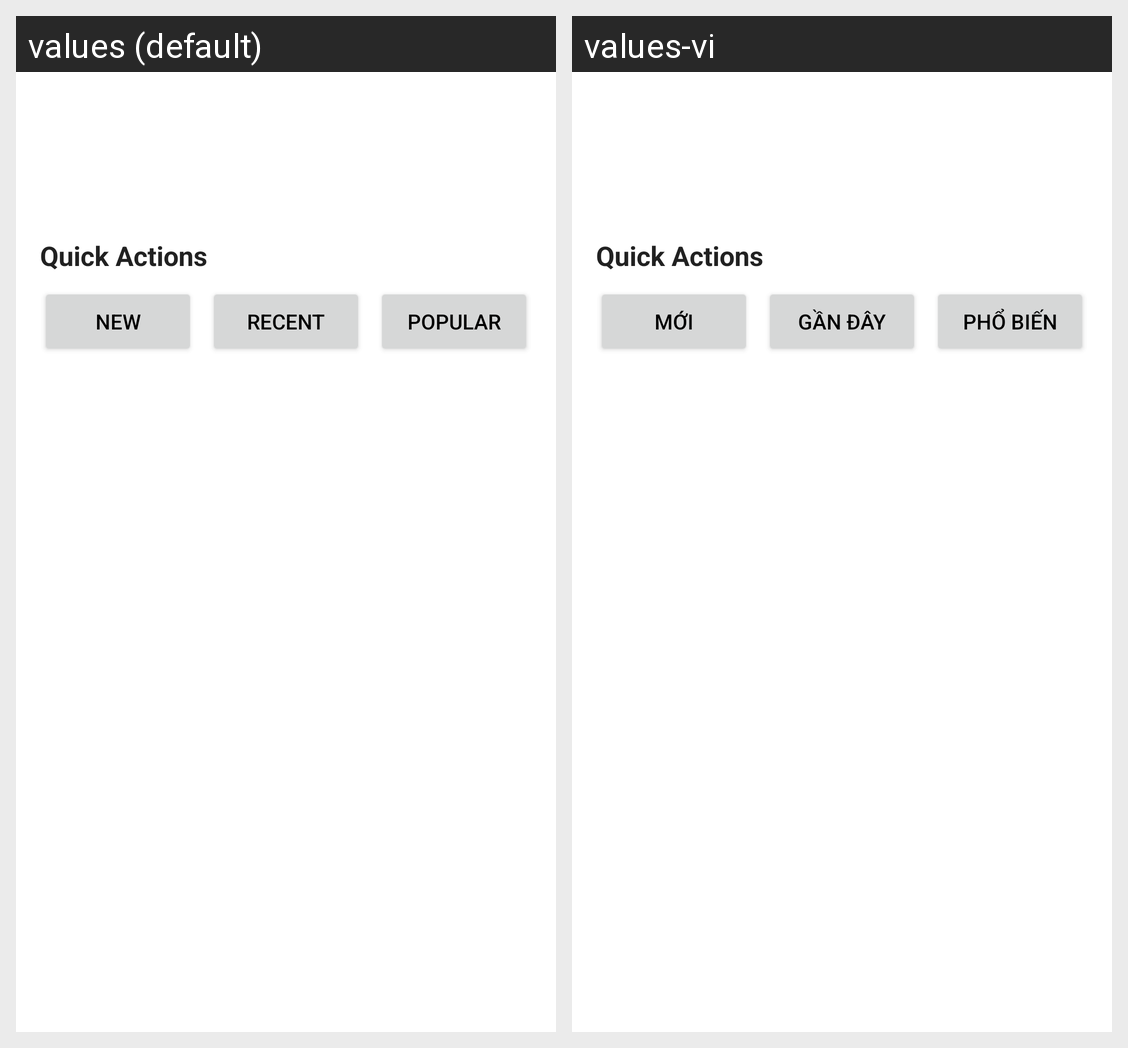

Translations of the strings shown on this Android screen, per locale in the grid:
Android screen res/layout/fragment_subject_detail.xml rendered under 2 locales, left to right: values (default), values-vi. Device: Nexus 5 (rendered at 1080×1920; each locale shown at half size, 540×960, under a caption strip naming it); theme AppTheme.
Strings drawn on this screen, with the default value and each locale's value (text and hints the layout hard-codes, and strings that could not be matched under every locale, appear in the picture but are not listed):

newest
  values: New
  values-vi: Mới

recent
  values: Recent
  values-vi: Gần đây

popular
  values: Popular
  values-vi: Phổ biến
